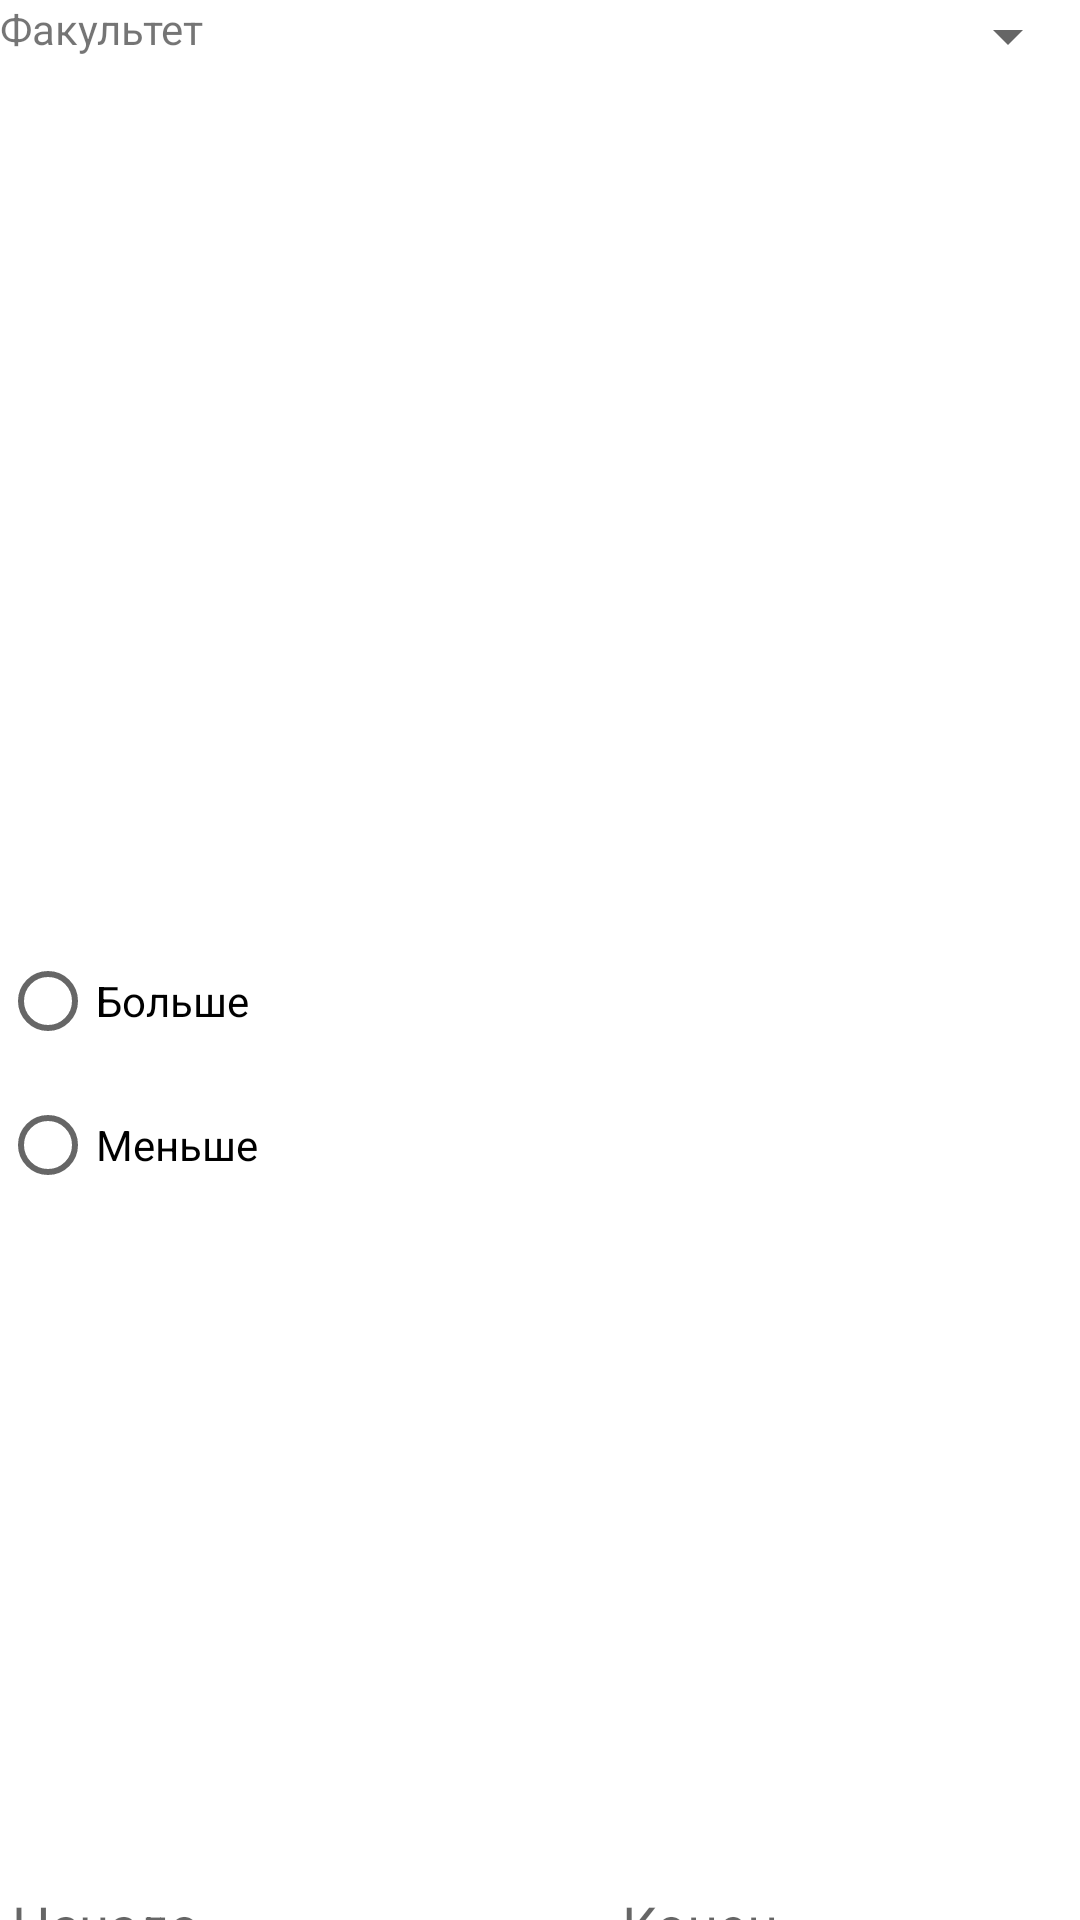

This screen was rendered from an Android layout file. Write that file and the resources it references.
<!-- AndroidManifest.xml: application theme Theme.BD_Android_11 -->
<!-- res/layout/query4_dialog.xml -->
<?xml version="1.0" encoding="utf-8"?>
<LinearLayout xmlns:android="http://schemas.android.com/apk/res/android"
    android:layout_width="match_parent"
    android:layout_height="wrap_content"
    android:layout_margin="10dp"
    android:orientation="vertical">

    <LinearLayout
        android:layout_width="match_parent"
        android:layout_height="match_parent"
        android:layout_weight="1"
        android:orientation="horizontal">

        <TextView
            android:id="@+id/textView3"
            android:layout_width="140dp"
            android:layout_height="wrap_content"
            android:layout_weight="1"
            android:text="Факультет" />

        <Spinner
            android:id="@+id/facultySpinner"
            android:layout_width="match_parent"
            android:layout_height="wrap_content"
            android:layout_weight="1" />

    </LinearLayout>

    <EditText
        android:id="@+id/averageMarkEditText"
        android:layout_width="match_parent"
        android:layout_height="wrap_content"
        android:layout_weight="1"
        android:ems="10"
        android:hint="Средняя оценка"
        android:inputType="number" />

    <RadioGroup
        android:layout_width="match_parent"
        android:layout_height="match_parent"
        android:layout_weight="1" >

        <RadioButton
            android:id="@+id/greaterThenRadioButton"
            android:layout_width="match_parent"
            android:layout_height="wrap_content"
            android:text="Больше" />

        <RadioButton
            android:id="@+id/radioButton2"
            android:layout_width="match_parent"
            android:layout_height="wrap_content"
            android:text="Меньше" />
    </RadioGroup>

    <LinearLayout
        android:layout_width="match_parent"
        android:layout_height="match_parent"
        android:layout_weight="1"
        android:orientation="horizontal">

        <EditText
            android:id="@+id/startDateEditText"
            android:layout_width="wrap_content"
            android:layout_height="wrap_content"
            android:layout_weight="1"
            android:ems="10"
            android:hint="Начало"
            android:inputType="date" />

        <TextView
            android:id="@+id/textView5"
            android:layout_width="wrap_content"
            android:layout_height="wrap_content"
            android:layout_weight="1"
            android:width="100dp"
            android:gravity="center_horizontal"
            android:text="-"
            android:textStyle="bold" />

        <EditText
            android:id="@+id/endDateEditText"
            android:layout_width="wrap_content"
            android:layout_height="wrap_content"
            android:layout_weight="1"
            android:ems="10"
            android:hint="Конец"
            android:inputType="date" />

    </LinearLayout>

</LinearLayout>
<!-- resources referenced by this layout -->
<resources>
  <style name="Theme.BD_Android_11" parent="Theme.MaterialComponents.DayNight.DarkActionBar">
          
          <item name="colorPrimary">@color/purple_500</item>
          <item name="colorPrimaryVariant">@color/purple_700</item>
          <item name="colorOnPrimary">@color/white</item>
          
          <item name="colorSecondary">@color/teal_200</item>
          <item name="colorSecondaryVariant">@color/teal_700</item>
          <item name="colorOnSecondary">@color/black</item>
          
          <item name="android:statusBarColor" tools:targetApi="l">?attr/colorPrimaryVariant</item>
          
      </style>
  <!-- not gathered from this repository: default colours our renderer supplied (Android Studio template values) -->
  <color name="purple_500">#FF6200EE</color>
  <color name="purple_700">#FF3700B3</color>
  <color name="teal_200">#FF03DAC5</color>
  <color name="teal_700">#FF018786</color>
  <color name="black">#FF000000</color>
  <color name="white">#FFFFFFFF</color>
</resources>
